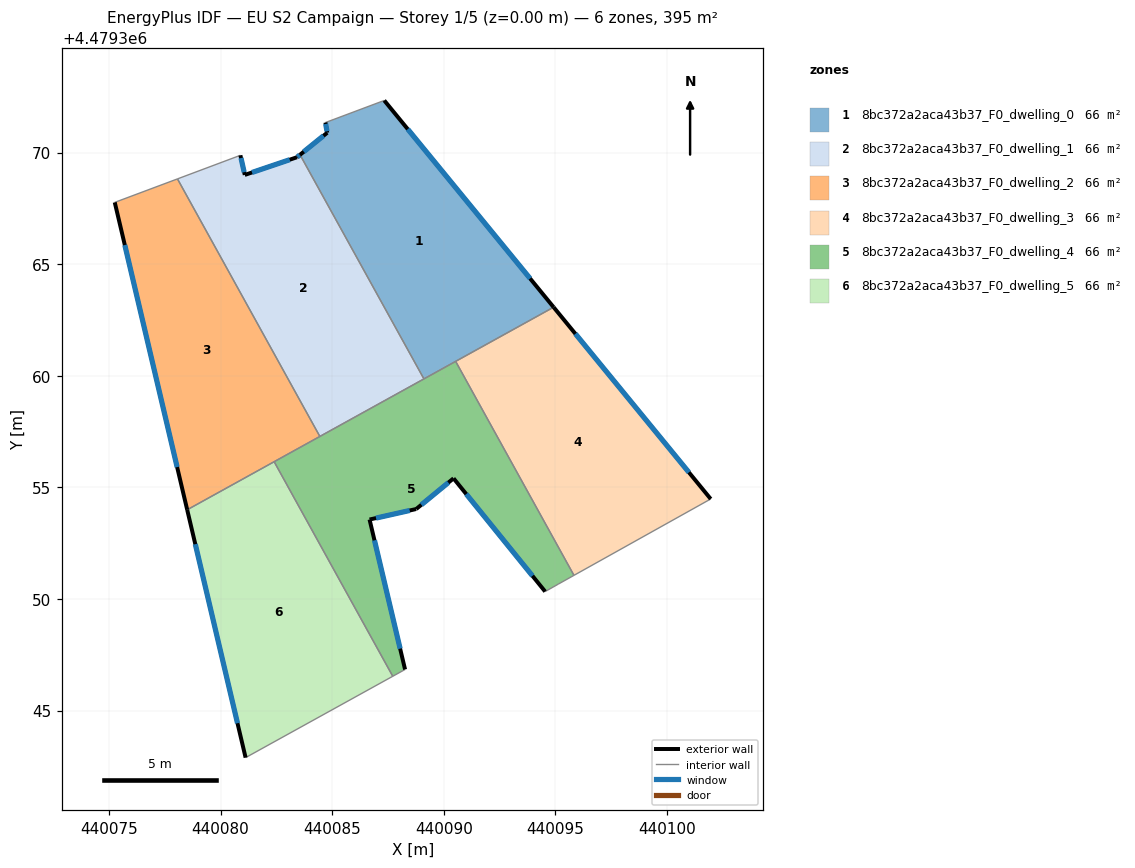
=== STOREY PLAN SPEC (per zone: floor XY polygon, exterior-wall plan segments, windows/doors) ===
zone 1: 8bc372a2aca43b37_F0_dwelling_0  (65.8 m²)
  floor: (440094.92, 4479363.07) (440087.33, 4479372.34) (440084.70, 4479371.35) (440084.78, 4479370.89) (440083.56, 4479369.90) (440089.11, 4479359.86)
  exterior wall: (440087.33, 4479372.34) – (440094.92, 4479363.07)  [12.0 m]
    window: (440088.39, 4479371.05) – (440093.87, 4479364.36)  [18.7 m²]
  exterior wall: (440083.56, 4479369.90) – (440084.78, 4479370.89)  [1.6 m]
    window: (440083.73, 4479370.04) – (440084.61, 4479370.75)  [2.5 m²]
  exterior wall: (440084.78, 4479370.89) – (440084.70, 4479371.35)  [0.5 m]
    window: (440084.77, 4479370.95) – (440084.71, 4479371.28)  [0.7 m²]
  interior walls: 4
zone 2: 8bc372a2aca43b37_F0_dwelling_1  (65.8 m²)
  floor: (440089.11, 4479359.86) (440083.56, 4479369.90) (440083.42, 4479369.79) (440081.08, 4479369.00) (440080.89, 4479369.88) (440078.07, 4479368.82) (440084.45, 4479357.28)
  exterior wall: (440083.42, 4479369.79) – (440083.56, 4479369.90)  [0.2 m]
    window: (440083.44, 4479369.81) – (440083.54, 4479369.89)  [0.3 m²]
  exterior wall: (440080.89, 4479369.88) – (440081.08, 4479369.00)  [0.9 m]
    window: (440080.91, 4479369.76) – (440081.06, 4479369.12)  [1.4 m²]
  exterior wall: (440081.08, 4479369.00) – (440083.42, 4479369.79)  [2.5 m]
    window: (440081.41, 4479369.11) – (440083.10, 4479369.68)  [3.9 m²]
  interior walls: 4
zone 3: 8bc372a2aca43b37_F0_dwelling_2  (65.8 m²)
  floor: (440084.45, 4479357.28) (440078.07, 4479368.82) (440075.26, 4479367.77) (440078.50, 4479354.00)
  exterior wall: (440078.50, 4479354.00) – (440075.26, 4479367.77)  [14.2 m]
    window: (440078.05, 4479355.91) – (440075.71, 4479365.86)  [22.2 m²]
  interior walls: 4
zone 4: 8bc372a2aca43b37_F0_dwelling_3  (65.8 m²)
  floor: (440101.96, 4479354.48) (440094.92, 4479363.07) (440090.53, 4479360.65) (440095.83, 4479351.06)
  exterior wall: (440094.92, 4479363.07) – (440101.96, 4479354.48)  [11.1 m]
    window: (440095.90, 4479361.88) – (440100.98, 4479355.67)  [17.4 m²]
  interior walls: 3
zone 5: 8bc372a2aca43b37_F0_dwelling_4  (65.8 m²)
  floor: (440094.54, 4479350.33) (440095.12, 4479350.66) (440095.83, 4479351.06) (440090.53, 4479360.65) (440082.40, 4479356.15) (440087.71, 4479346.54) (440088.27, 4479346.84) (440086.67, 4479353.56) (440088.76, 4479354.03) (440090.44, 4479355.40)
  exterior wall: (440086.67, 4479353.56) – (440088.27, 4479346.84)  [6.9 m]
    window: (440086.89, 4479352.63) – (440088.04, 4479347.77)  [10.8 m²]
  exterior wall: (440094.54, 4479350.33) – (440090.44, 4479355.40)  [6.5 m]
    window: (440093.97, 4479351.04) – (440091.01, 4479354.70)  [10.2 m²]
  exterior wall: (440090.44, 4479355.40) – (440088.76, 4479354.03)  [2.2 m]
    window: (440090.20, 4479355.21) – (440089.00, 4479354.22)  [3.4 m²]
  exterior wall: (440088.76, 4479354.03) – (440086.67, 4479353.56)  [2.1 m]
    window: (440088.47, 4479353.96) – (440086.96, 4479353.62)  [3.4 m²]
  interior walls: 8
zone 6: 8bc372a2aca43b37_F0_dwelling_5  (65.8 m²)
  floor: (440087.71, 4479346.54) (440082.40, 4479356.15) (440078.50, 4479354.00) (440081.12, 4479342.89)
  exterior wall: (440081.12, 4479342.89) – (440078.50, 4479354.00)  [11.4 m]
    window: (440080.76, 4479344.43) – (440078.87, 4479352.45)  [17.9 m²]
  interior walls: 3

=== DERIVED (storey summary) ===
Building: EU S2 Campaign
Storey: 1 of 5  (floor level z = 0.00 m)
Storey gross floor area: 395.0 m²
Zones on this storey: 6
  - 8bc372a2aca43b37_F0_dwelling_0: floor 65.8 m²; exterior wall 14.0 m (42.0 m²); 3 window(s) 21.9 m²; WWR 52.2%
  - 8bc372a2aca43b37_F0_dwelling_1: floor 65.8 m²; exterior wall 3.5 m (10.6 m²); 3 window(s) 5.6 m²; WWR 52.2%
  - 8bc372a2aca43b37_F0_dwelling_2: floor 65.8 m²; exterior wall 14.2 m (42.5 m²); 1 window(s) 22.2 m²; WWR 52.2%
  - 8bc372a2aca43b37_F0_dwelling_3: floor 65.8 m²; exterior wall 11.1 m (33.3 m²); 1 window(s) 17.4 m²; WWR 52.2%
  - 8bc372a2aca43b37_F0_dwelling_4: floor 65.8 m²; exterior wall 17.7 m (53.2 m²); 4 window(s) 27.8 m²; WWR 52.2%
  - 8bc372a2aca43b37_F0_dwelling_5: floor 65.8 m²; exterior wall 11.4 m (34.2 m²); 1 window(s) 17.9 m²; WWR 52.2%
Zone adjacency (shared interzone walls):
  - 8bc372a2aca43b37_F0_dwelling_0 ↔ 8bc372a2aca43b37_F0_dwelling_1
  - 8bc372a2aca43b37_F0_dwelling_0 ↔ 8bc372a2aca43b37_F0_dwelling_3
  - 8bc372a2aca43b37_F0_dwelling_0 ↔ 8bc372a2aca43b37_F0_dwelling_4
  - 8bc372a2aca43b37_F0_dwelling_1 ↔ 8bc372a2aca43b37_F0_dwelling_2
  - 8bc372a2aca43b37_F0_dwelling_1 ↔ 8bc372a2aca43b37_F0_dwelling_4
  - 8bc372a2aca43b37_F0_dwelling_2 ↔ 8bc372a2aca43b37_F0_dwelling_4
  - 8bc372a2aca43b37_F0_dwelling_2 ↔ 8bc372a2aca43b37_F0_dwelling_5
  - 8bc372a2aca43b37_F0_dwelling_3 ↔ 8bc372a2aca43b37_F0_dwelling_4
  - 8bc372a2aca43b37_F0_dwelling_4 ↔ 8bc372a2aca43b37_F0_dwelling_5